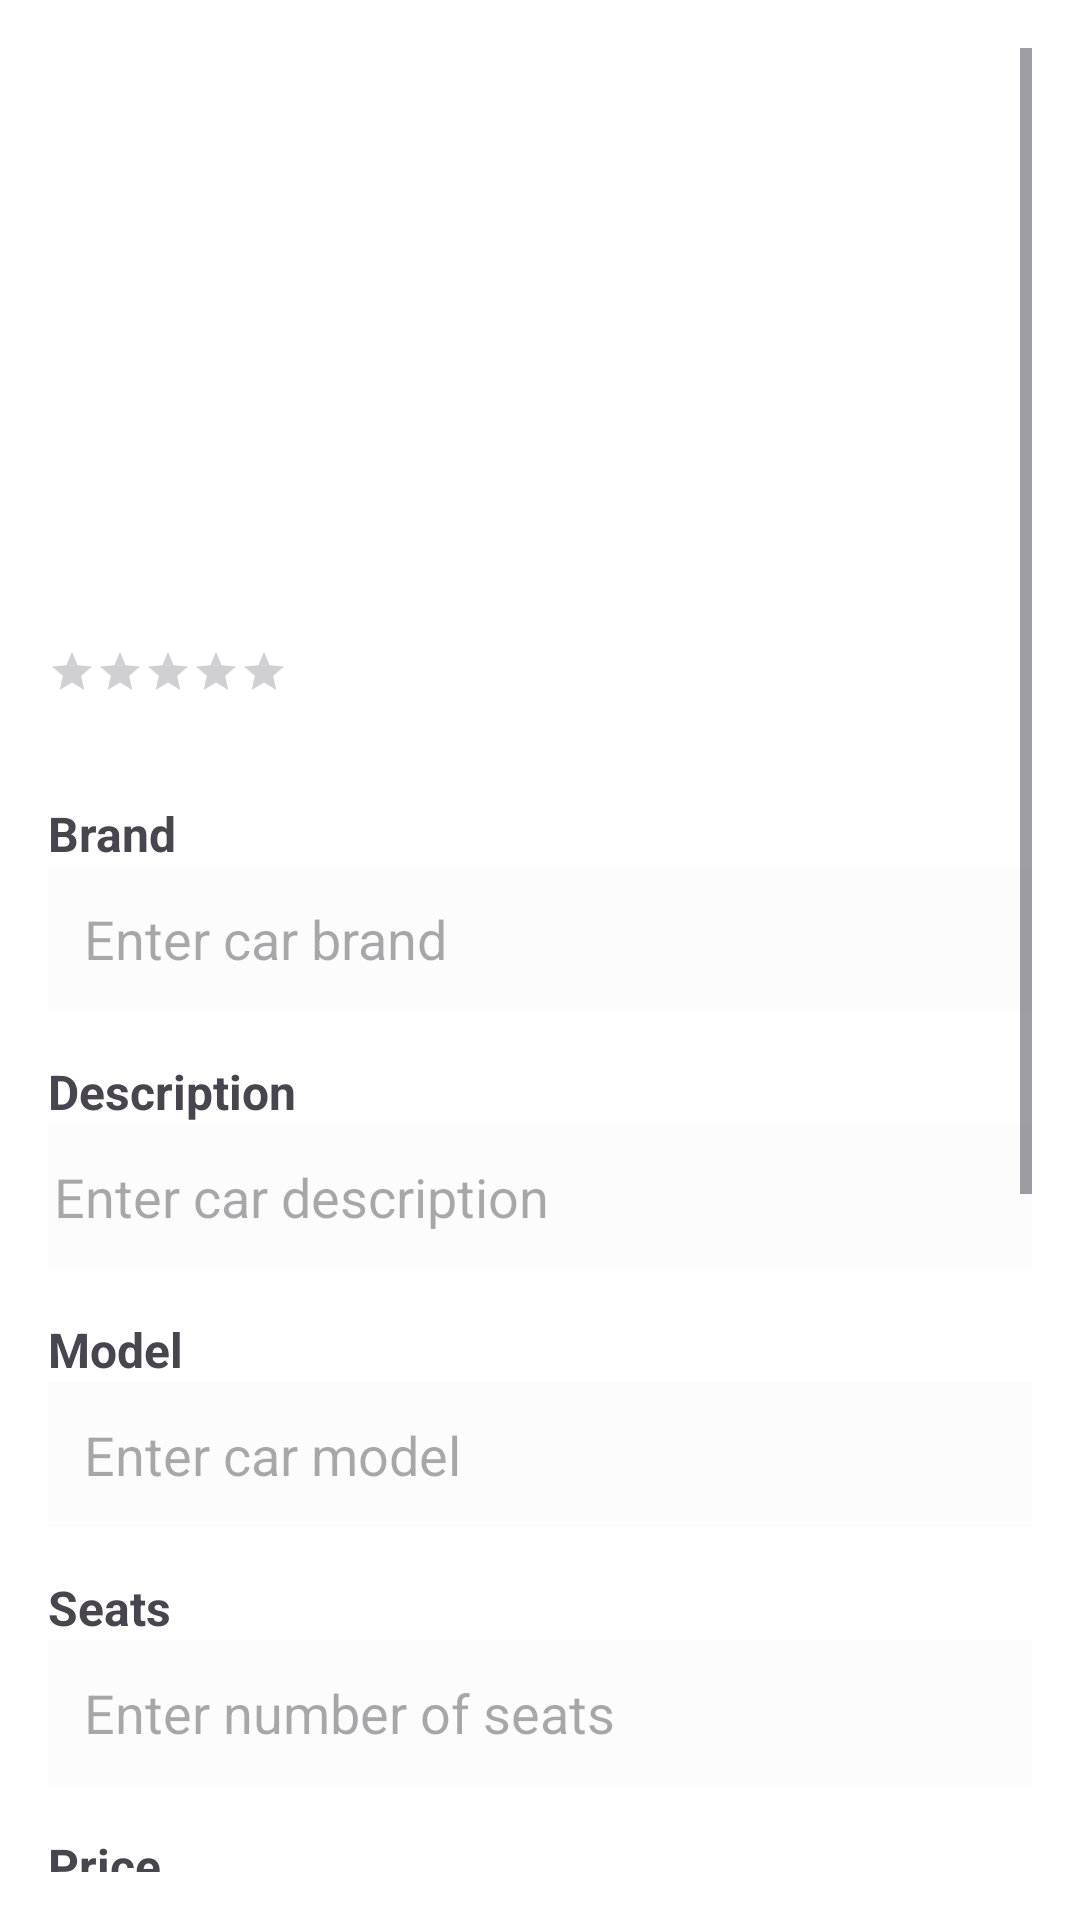

Write the Android layout XML for this screen, with the resource values it uses.
<!-- AndroidManifest.xml: application theme AppTheme -->
<!-- res/layout/fragment_edit_car.xml -->
<?xml version="1.0" encoding="utf-8"?>

<ScrollView
    xmlns:android="http://schemas.android.com/apk/res/android"
    android:id="@+id/scrollViewEditCar"
    android:layout_width="match_parent"
    android:layout_height="match_parent"
    android:background="@color/white"
    android:padding="16dp">

    <LinearLayout
        android:id="@+id/linearLayoutEditCar"
        android:orientation="vertical"
        android:layout_width="match_parent"
        android:layout_height="wrap_content">

        
        <ImageView
            android:id="@+id/carImage"
            android:layout_width="match_parent"
            android:layout_height="200dp"
            android:scaleType="centerInside"
            android:src="@drawable/car_placeholder"
            android:contentDescription="Car Image" />

        
        <RatingBar
            android:id="@+id/carRatingBar"
            android:layout_width="wrap_content"
            android:layout_height="wrap_content"
            android:numStars="5"
            android:stepSize="0.5"
            android:isIndicator="true"
            style="?android:attr/ratingBarStyleSmall"
            android:progressTint="@color/secondaryLightColor"
            android:secondaryProgressTint="@color/secondaryLightColor"
            android:backgroundTint="@color/secondaryLightColor" />

        
        <TextView
            android:id="@+id/textViewRatingCount"
            android:layout_width="wrap_content"
            android:layout_height="wrap_content"
            android:textSize="14sp"
            android:layout_marginStart="8dp"
            android:textColor="@android:color/darker_gray" />

        
        <TextView
            android:id="@+id/textViewBrandLabel"
            android:layout_width="wrap_content"
            android:layout_height="wrap_content"
            android:text="Brand"
            android:textSize="16sp"
            android:textStyle="bold"
            android:layout_marginTop="16dp" />

        <EditText
            android:id="@+id/brandEditText"
            android:layout_width="match_parent"
            android:layout_height="wrap_content"
            android:hint="Enter car brand"
            android:inputType="text"
            android:background="@color/cardview_shadow_end_color"
            android:padding="12dp" />

        
        <TextView
            android:id="@+id/textViewDescriptionLabel"
            android:layout_width="wrap_content"
            android:layout_height="wrap_content"
            android:text="Description"
            android:textSize="16sp"
            android:textStyle="bold"
            android:layout_marginTop="16dp" />
        <EditText
            android:id="@+id/descriptionEditText"
            android:layout_width="match_parent"
            android:layout_height="wrap_content"
            android:hint="Enter car description"
            android:gravity="top|start"
            android:background="@color/cardview_shadow_end_color"
            android:padding="12dp"
            android:scrollbars="vertical"
            android:overScrollMode="ifContentScrolls"
            android:paddingStart="2dp"
            android:inputType="textMultiLine"
            />

        
        <TextView
            android:id="@+id/textViewModelLabel"
            android:layout_width="wrap_content"
            android:layout_height="wrap_content"
            android:text="Model"
            android:textSize="16sp"
            android:textStyle="bold"
            android:layout_marginTop="16dp" />

        <EditText
            android:id="@+id/modelEditText"
            android:layout_width="match_parent"
            android:layout_height="wrap_content"
            android:hint="Enter car model"
            android:inputType="text"
            android:background="@color/cardview_shadow_end_color"
            android:padding="12dp" />

        
        <TextView
            android:id="@+id/textViewSeatsLabel"
            android:layout_width="wrap_content"
            android:layout_height="wrap_content"
            android:text="Seats"
            android:textSize="16sp"
            android:textStyle="bold"
            android:layout_marginTop="16dp" />

        <EditText
            android:id="@+id/seatsEditText"
            android:layout_width="match_parent"
            android:layout_height="wrap_content"
            android:hint="Enter number of seats"
            android:inputType="number"
            android:background="@color/cardview_shadow_end_color"
            android:padding="12dp" />

        
        <TextView
            android:id="@+id/textViewPriceLabel"
            android:layout_width="wrap_content"
            android:layout_height="wrap_content"
            android:text="Price"
            android:textSize="16sp"
            android:textStyle="bold"
            android:layout_marginTop="16dp" />

        <EditText
            android:id="@+id/priceEditText"
            android:layout_width="match_parent"
            android:layout_height="wrap_content"
            android:hint="Enter price per day"
            android:inputType="numberDecimal"
            android:background="@color/cardview_shadow_end_color"
            android:padding="12dp" />

        
        <TextView
            android:id="@+id/textViewLocationLabel"
            android:layout_width="wrap_content"
            android:layout_height="wrap_content"
            android:text="Location"
            android:textSize="16sp"
            android:textStyle="bold"
            android:layout_marginTop="16dp" />

        <EditText
            android:id="@+id/locationEditText"
            android:layout_width="match_parent"
            android:layout_height="wrap_content"
            android:hint="Enter location to pickup"
            android:inputType="text"
            android:background="@color/cardview_shadow_end_color"
            android:padding="12dp" />

        
        <LinearLayout
            android:id="@+id/linearLayoutActions"
            android:layout_width="match_parent"
            android:layout_height="wrap_content"
            android:orientation="horizontal"
            android:layout_marginTop="16dp">

            <androidx.appcompat.widget.SwitchCompat
                android:id="@+id/availabilitySwitch"
                android:layout_width="wrap_content"
                android:layout_height="wrap_content"
                android:text="Available"
                android:textSize="16sp"
                android:checked="true"
                android:layout_gravity="center_vertical" />

            <Button
                android:id="@+id/buttonEditImage"
                android:layout_width="wrap_content"
                android:layout_height="wrap_content"
                android:text="Edit Images"
                android:layout_marginStart="16dp"
                android:layout_gravity="center_vertical"
                android:backgroundTint="@color/primaryColor"
                android:textColor="@android:color/white" />
        </LinearLayout>

        
        <androidx.recyclerview.widget.RecyclerView
            android:id="@+id/imageRecyclerView"
            android:layout_width="match_parent"
            android:layout_height="100dp"
            android:layout_marginTop="16dp"
            android:scrollbars="horizontal" />

        
        <Button
            android:id="@+id/saveButton"
            android:layout_width="match_parent"
            android:layout_height="wrap_content"
            android:text="Save"
            android:textColor="@android:color/white"
            android:backgroundTint="@color/primaryColor"
            android:layout_marginTop="24dp" />

    </LinearLayout>

</ScrollView>
<!-- resources referenced by this layout -->
<resources>
  <color name="primaryColor">#0D47A1</color>
  <color name="secondaryLightColor">#FFA040</color>
  <color name="white">#FFFFFFFF</color>
  <style name="AppTheme" parent="Theme.CarRentalApp">
          <item name="colorPrimary">@color/primaryColor</item>
          <item name="colorPrimaryVariant">@color/primaryDarkColor</item>
          <item name="colorOnPrimary">@android:color/white</item>
  
          
          <item name="android:statusBarColor">@color/primaryColor</item>
  
          
          
          <item name="android:windowLightStatusBar">false</item>
  
          
          <item name="buttonStyle">@style/Widget.App.Button.Rounded</item>
      </style>
  <style name="Theme.CarRentalApp" parent="Base.Theme.CarRentalApp" />
  <color name="primaryDarkColor">#002171</color>
  <style name="Widget.App.Button.Rounded" parent="Widget.MaterialComponents.Button">
          <item name="shapeAppearanceOverlay">@style/ShapeAppearance.App.Button</item>
          <item name="backgroundTint">@color/primaryColor</item>
          <item name="android:textColor">@android:color/white</item>
      </style>
  <style name="Base.Theme.CarRentalApp" parent="Theme.Material3.DayNight.NoActionBar">
          
          
      </style>
  <style name="ShapeAppearance.App.Button" parent="">
          <item name="cornerFamily">rounded</item>
          <item name="cornerSize">16dp</item>
      </style>
</resources>
